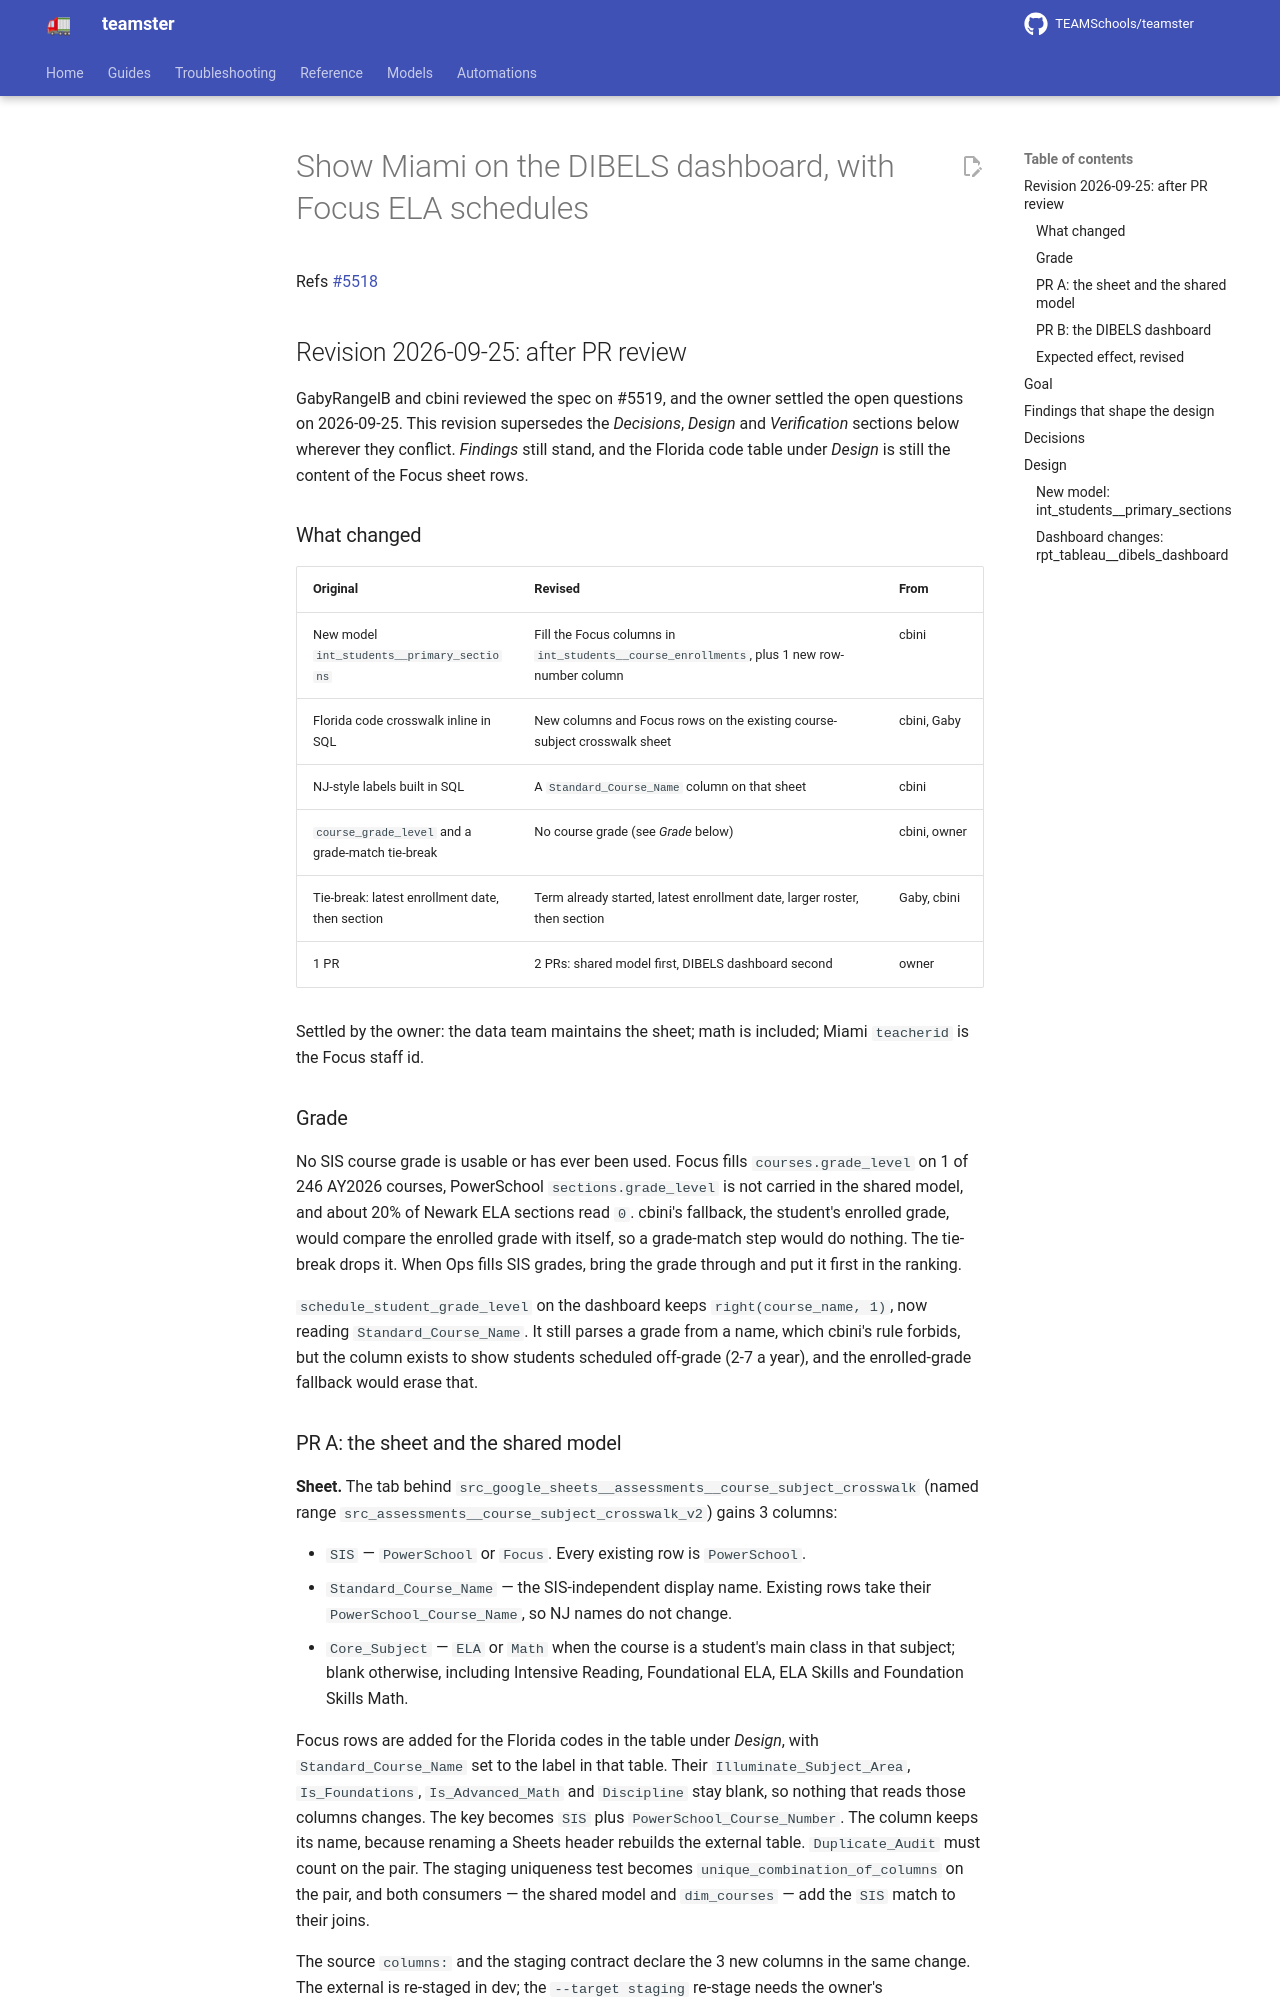

repository: TEAMSchools/teamster · page: superpowers/specs/2026-09-24-dibels-miami-focus-schedules-design/index.html · generator: mkdocs

# Show Miami on the DIBELS dashboard, with Focus ELA schedules

Refs [#5518](https://github.com/TEAMSchools/teamster/issues/5518)

## Revision 2026-09-25: after PR review

GabyRangelB and cbini reviewed the spec on #5519, and the owner settled the open
questions on 2026-09-25. This revision supersedes the _Decisions_, _Design_ and
_Verification_ sections below wherever they conflict. _Findings_ still stand,
and the Florida code table under _Design_ is still the content of the Focus
sheet rows.

### What changed

| Original                                         | Revised                                                                                    | From         |
| ------------------------------------------------ | ------------------------------------------------------------------------------------------ | ------------ |
| New model `int_students__primary_sections`       | Fill the Focus columns in `int_students__course_enrollments`, plus 1 new row-number column | cbini        |
| Florida code crosswalk inline in SQL             | New columns and Focus rows on the existing course-subject crosswalk sheet                  | cbini, Gaby  |
| NJ-style labels built in SQL                     | A `Standard_Course_Name` column on that sheet                                              | cbini        |
| `course_grade_level` and a grade-match tie-break | No course grade (see _Grade_ below)                                                        | cbini, owner |
| Tie-break: latest enrollment date, then section  | Term already started, latest enrollment date, larger roster, then section                  | Gaby, cbini  |
| 1 PR                                             | 2 PRs: shared model first, DIBELS dashboard second                                         | owner        |

Settled by the owner: the data team maintains the sheet; math is included; Miami
`teacherid` is the Focus staff id.

### Grade

No SIS course grade is usable or has ever been used. Focus fills
`courses.grade_level` on 1 of 246 AY2026 courses, PowerSchool
`sections.grade_level` is not carried in the shared model, and about 20% of
Newark ELA sections read `0`. cbini's fallback, the student's enrolled grade,
would compare the enrolled grade with itself, so a grade-match step would do
nothing. The tie-break drops it. When Ops fills SIS grades, bring the grade
through and put it first in the ranking.

`schedule_student_grade_level` on the dashboard keeps `right(course_name, 1)`,
now reading `Standard_Course_Name`. It still parses a grade from a name, which
cbini's rule forbids, but the column exists to show students scheduled off-grade
(2-7 a year), and the enrolled-grade fallback would erase that.
